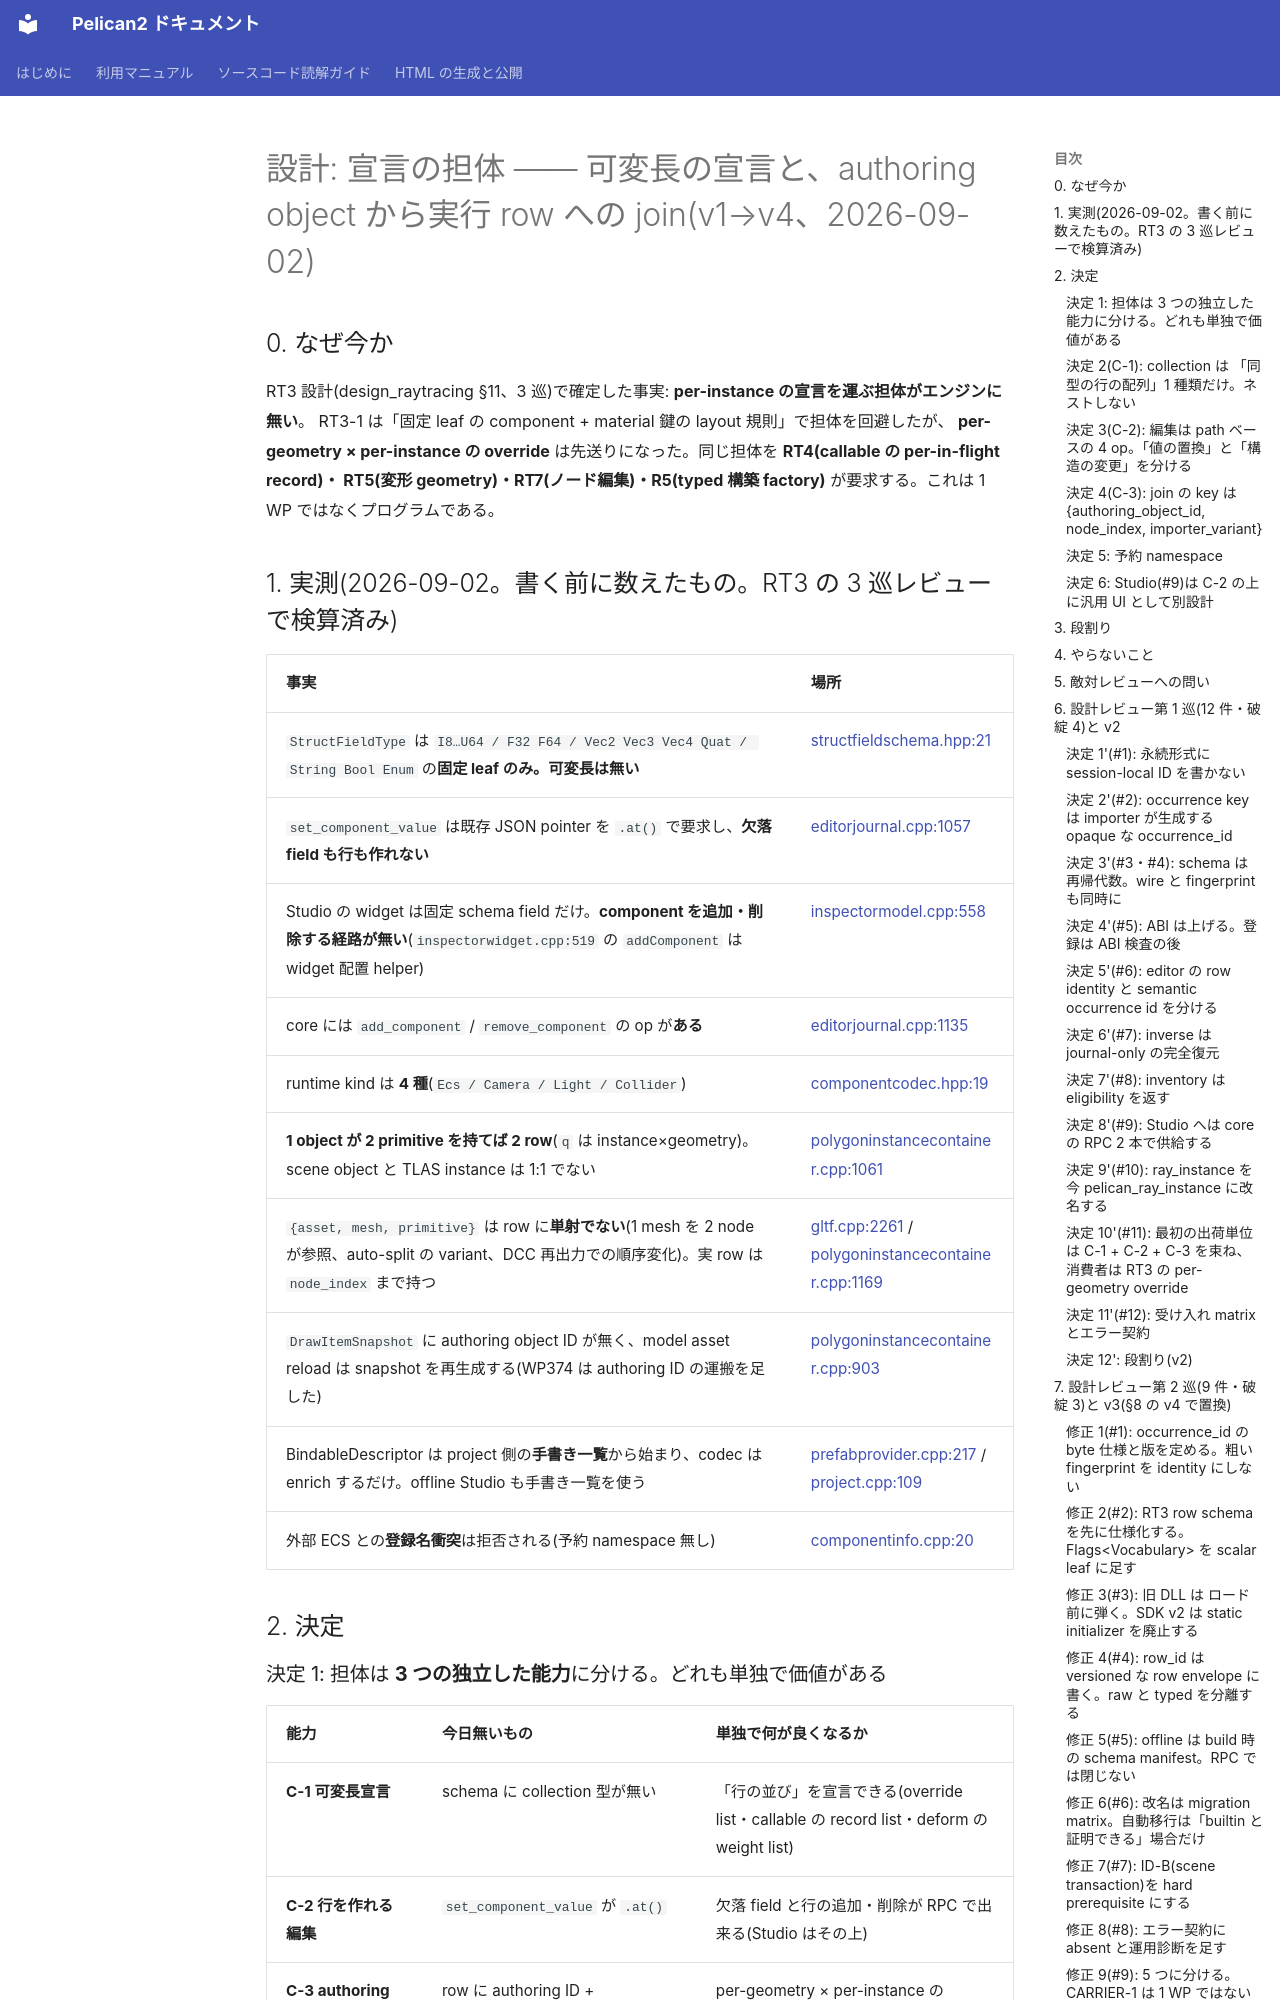

repository: pelican-games/peligraph · page: design_declaration_carrier.html · generator: mkdocs

# 設計: 宣言の担体 —— 可変長の宣言と、authoring object から実行 row への join(v1→v4、2026-09-02)

## 0. なぜ今か

RT3 設計(design_raytracing §11、3 巡)で確定した事実: **per-instance の宣言を運ぶ担体がエンジンに無い**。
RT3-1 は「固定 leaf の component + material 鍵の layout 規則」で担体を回避したが、
**per-geometry × per-instance の override** は先送りになった。同じ担体を **RT4(callable の per-in-flight record)・
RT5(変形 geometry)・RT7(ノード編集)・R5(typed 構築 factory)** が要求する。これは 1 WP ではなくプログラムである。

## 1. 実測(2026-09-02。書く前に数えたもの。RT3 の 3 巡レビューで検算済み)

| 事実 | 場所 |
|---|---|
| `StructFieldType` は `I8…U64 / F32 F64 / Vec2 Vec3 Vec4 Quat / String Bool Enum` の**固定 leaf のみ。可変長は無い** | [structfieldschema.hpp:21](../src/core/userpublic/details/schema/structfieldschema.hpp#L21) |
| `set_component_value` は既存 JSON pointer を `.at()` で要求し、**欠落 field も行も作れない** | [editorjournal.cpp:1057](../src/core/communication/editorjournal.cpp#L1057) |
| Studio の widget は固定 schema field だけ。**component を追加・削除する経路が無い**(`inspectorwidget.cpp:519` の `addComponent` は widget 配置 helper) | [inspectormodel.cpp:558](../src/devstudio/model/inspectormodel.cpp#L558) |
| core には `add_component` / `remove_component` の op が**ある** | [editorjournal.cpp:1135](../src/core/communication/editorjournal.cpp#L1135) |
| runtime kind は **4 種**(`Ecs / Camera / Light / Collider`) | [componentcodec.hpp:19](../src/core/loader/componentcodec.hpp#L19) |
| **1 object が 2 primitive を持てば 2 row**(`q` は instance×geometry)。scene object と TLAS instance は 1:1 でない | [polygoninstancecontainer.cpp:1061](../src/core/renderer/polygoninstancecontainer.cpp#L1061) |
| `{asset, mesh, primitive}` は row に**単射でない**(1 mesh を 2 node が参照、auto-split の variant、DCC 再出力での順序変化)。実 row は `node_index` まで持つ | [gltf.cpp:2261](../src/core/model/gltf.cpp#L2261) / [polygoninstancecontainer.cpp:1169](../src/core/renderer/polygoninstancecontainer.cpp#L1169) |
| `DrawItemSnapshot` に authoring object ID が無く、model asset reload は snapshot を再生成する(WP374 は authoring ID の運搬を足した) | [polygoninstancecontainer.cpp:903](../src/core/renderer/polygoninstancecontainer.cpp#L903) |
| BindableDescriptor は project 側の**手書き一覧**から始まり、codec は enrich するだけ。offline Studio も手書き一覧を使う | [prefabprovider.cpp:217](../src/core/loader/prefabprovider.cpp#L217) / [project.cpp:109](../src/devstudio/model/project.cpp#L109) |
| 外部 ECS との**登録名衝突**は拒否される(予約 namespace 無し) | [componentinfo.cpp:20](../src/core/ecs/componentinfo.cpp#L20) |

## 2. 決定

### 決定 1: 担体は **3 つの独立した能力**に分ける。どれも単独で価値がある

| 能力 | 今日無いもの | 単独で何が良くなるか |
|---|---|---|
| **C-1 可変長宣言** | schema に collection 型が無い | 「行の並び」を宣言できる(override list・callable の record list・deform の weight list) |
| **C-2 行を作れる編集** | `set_component_value` が `.at()` | 欠落 field と行の追加・削除が RPC で出来る(Studio はその上) |
| **C-3 authoring → row の join** | row に authoring ID + occurrence key が無い(WP374 が ID だけ足した) | per-geometry × per-instance の override が row に届く |

順序は **C-1 → C-2 → C-3**(C-3 は C-1 の宣言を運ぶので最後)。
